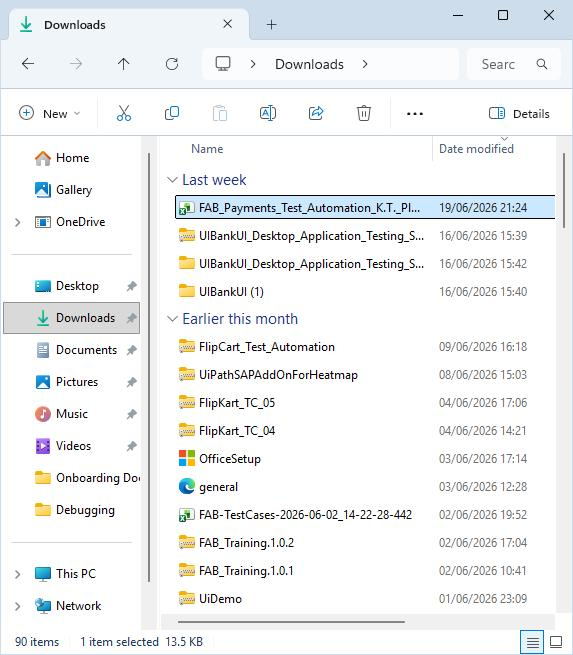
Workflow: Main

Step 1: Downloads - File Explorer on the element in window 'Downloads - File Explorer' (explorer.exe)

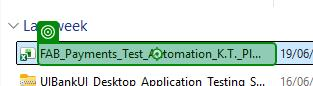
Step 2: Drag and Drop 'FAB_Payments_Test_Autom…' in window 'Downloads - File Explorer' (explorer.exe)
